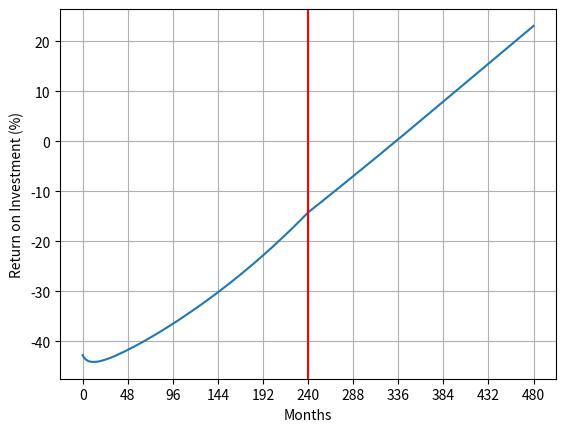

Source code (Python):
import numpy as np
import pandas as pd
from matplotlib import pyplot as plt
from math import floor


def mortgageReturnAnalysis(housePrice:float, interestRateAnnual:float, downPayment:float, 
                  closingCostPercent:float, mortgageTermYears:float, propertyTaxRate:float, 
                  houseAppreciationRate:float = None, homesteadDeduction:float = None, 
                  analysisTimePeriodYears:float = None, showPlot:bool = None) -> pd.DataFrame:
    
    if homesteadDeduction is None:
        homesteadDeduction = 100000
    if analysisTimePeriodYears is None:
        analysisTimePeriodYears = 40
    if houseAppreciationRate is None:
        houseAppreciationRate = 0.034
    if showPlot is None:
        showPlot = False
    
    p = housePrice
    I, i = interestRateAnnual, interestRateAnnual/12
    d = downPayment
    c = closingCostPercent
    N, n = mortgageTermYears, mortgageTermYears*12
    t = propertyTaxRate
    aH, ah = houseAppreciationRate, 12*((1 + houseAppreciationRate)**(1/12) - 1)
    hd = homesteadDeduction
    l = p - d   # loan amount

    c = 0 if l <= 0 else c

    paymentNoTax_monthly = l*(i*(1+i)**n)/((1+i)**n-1)

    loanRemaining_monthly = np.array([l])
    interestPayments_monthly = np.array([0])

    for month in range(n):
        monthlyInterest = loanRemaining_monthly[month]*i
        interestPayments_monthly = np.append(interestPayments_monthly, monthlyInterest)
        loanRemaining_monthly = np.append(loanRemaining_monthly, \
                                          [loanRemaining_monthly[month]\
                                           -paymentNoTax_monthly+monthlyInterest])

    principalPayments_monthly = np.array([0] + [paymentNoTax_monthly \
                                          - interestPayments_monthly[month] for month in range(n)])

    taxPayments_annual = np.array([t*max((p-hd), 0)*(1 + aH)**year for year in range(N)])
    taxPayments_monthly = np.array([0] + [taxPayments_annual[year]/12 \
                                    for year in range(N) for _ in range(12)])

    houseValue_monthly = [p*(1 + ah/12)**month for month in range(n + 1)]
    houseEquity_monthly = houseValue_monthly - loanRemaining_monthly

    totalPayments_monthly = paymentNoTax_monthly + taxPayments_monthly
    totalPayments_monthly[0] += p*c + d  # include closing cost and down payment in first month's payment
    
    # For time period after mortgage ends
    if analysisTimePeriodYears > N:
        taxPayments_annual = np.concatenate((taxPayments_annual, \
                                             [t*max((p-hd), 0)*(1 + aH)**year \
                                             for year in range(N, analysisTimePeriodYears)]))
        taxPayments_monthly = np.concatenate((taxPayments_monthly, [taxPayments_annual[year]/12 \
                                    for year in range(N, analysisTimePeriodYears) for _ in range(12)]))
        
        for month in range(n, analysisTimePeriodYears*12):
            loanRemaining_monthly = np.append(loanRemaining_monthly, 0)
            interestPayments_monthly = np.append(interestPayments_monthly, 0)
            principalPayments_monthly = np.append(principalPayments_monthly, 0)

        houseValue_monthly = np.concatenate((houseValue_monthly, [p*(1 + ah/12)**(month+1) for month in \
                                                                  range(n, analysisTimePeriodYears*12)]))
        houseEquity_monthly = houseValue_monthly - loanRemaining_monthly

        totalPayments_monthly = np.concatenate((totalPayments_monthly, taxPayments_monthly[(n+1):]))

    return_df = pd.DataFrame()
    return_df.index.name = 'month'
    return_df['loan_remaining'] = loanRemaining_monthly
    return_df['home_value'] = houseValue_monthly
    return_df['home_equity'] = houseEquity_monthly
    return_df['all_payments_this_month'] = totalPayments_monthly
    return_df['all_payments_cumulative'] = [sum(return_df['all_payments_this_month'][:month+1]) \
                                                 for month in range(len(return_df['all_payments_this_month']))]
    return_df['tax_payment_this_month'] = taxPayments_monthly
    return_df['tax_payments_cumulative'] = [sum(taxPayments_monthly[:month+1]) for month in range(len(taxPayments_monthly))]
    return_df['mortgage_payment_this_month'] = np.concatenate(([0] + [paymentNoTax_monthly for _ in range(n)], \
                                                               [0 for _ in range(n, analysisTimePeriodYears*12)]))
    return_df['mortgage_payments_cumulative'] = [sum(return_df['mortgage_payment_this_month'][:month+1]) \
                                                 for month in range(len(return_df['mortgage_payment_this_month']))]
    return_df['interest_payment_this_month'] = interestPayments_monthly
    return_df['interest_payments_cumulative'] = [sum(return_df['interest_payment_this_month'][:month+1]) \
                                                 for month in range(len(return_df['interest_payment_this_month']))]
    return_df['principal_payment_this_month'] = principalPayments_monthly
    return_df['principal_payments_cumulative'] = [sum(return_df['principal_payment_this_month'][:month+1]) \
                                                 for month in range(len(return_df['principal_payment_this_month']))]

    return_df['return_on_investment'] = (return_df['home_equity'] - return_df['all_payments_cumulative']) \
                                    / return_df['all_payments_cumulative']

    if showPlot:
            xVals = list(range(len(return_df)))
            xVals = [x for x in xVals]
            plt.plot(xVals, 100*return_df['return_on_investment'])
            plt.axvline(x=n, color='red')
            plt.xlabel('Months')
            plt.xticks([48*year for year in range(int(analysisTimePeriodYears/4)+1)])
            plt.ylabel('Return on Investment (%)')
            plt.grid()
            plt.show()

    return return_df


def compoundInterestCalculator(principal:float, apy:float, monthlyContribution:list[float]|float = None,
                               analysisTimePeriodYears:float = None) -> pd.DataFrame:
    """Note: this function assumes interest compounds monthly, so `apy` is greater than the \
        simple intererest rate"""

    if analysisTimePeriodYears is None:
        analysisTimePeriodYears = 40
    if monthlyContribution is None:
        monthlyContribution = 0
    if (isinstance(monthlyContribution, list) and len(monthlyContribution)==analysisTimePeriodYears*12+1):
        monthlyContribution[0] += principal
    if isinstance(monthlyContribution, float|int):
        monthlyContribution = np.array([principal] + [monthlyContribution for _ in range(analysisTimePeriodYears*12)])
    if len(monthlyContribution) == analysisTimePeriodYears*12:
        monthlyContribution = np.array([principal] + monthlyContribution)
    if not (len(monthlyContribution) == analysisTimePeriodYears*12 + 1):
        raise ValueError("`monthlyContribution` must be of either a float or a list of floats with length `analysisTimePeriodYears`*12")

    monthlyYield = ((1+apy)**(1/12)-1)*12
    totals_monthly = np.array([])

    total = 0
    for month in range(analysisTimePeriodYears*12 + 1):
        total += monthlyContribution[month]
        total *= 1 + (monthlyYield/12)
        totals_monthly = np.append(totals_monthly, total)

    return totals_monthly

def cumulativeOpportunityCost(mortgage_df:pd.DataFrame, rentPrice:float, rentInflationRate:float = None, \
                   marketReturnRate:float = None, showPlot:bool = None) -> pd.DataFrame:

    if rentInflationRate is None:
        rentInflationRate = 0.045
    if marketReturnRate is None:
        marketReturnRate = 0.1
    if showPlot is None:
        showPlot = False

    N, n = floor(len(mortgage_df)/12), len(mortgage_df)

    rentPrices_monthly = np.array([0] + [rentPrice * (1 + rentInflationRate)**years for years in range(N) for _ in range(12)])
    priceDifferential = mortgage_df['all_payments_this_month'] - rentPrices_monthly

    returns = compoundInterestCalculator(0, marketReturnRate, priceDifferential, N)

    if showPlot:
        xVals = list(range(n))
        plt.plot(xVals, returns)
        plt.xlabel('Months')
        plt.xticks([48*year for year in range(int(N/4)+1)])
        plt.ylabel('Portfolio Value ($)')
        plt.grid()
        plt.show()

    return_df = pd.DataFrame({'return_on_investment': returns })
    return_df.index.name = 'month'
    return return_df

def compareReturns(mortgage_df:pd.DataFrame, rent_df:pd.DataFrame, showPlot=False) -> pd.DataFrame:
    return_df = mortgage_df
    return_df.rename(columns={'return_on_investment': 'return_on_investment_mortgage'})
    return_df['rent_returns_raw'] = rent_df
    return_df['return_on_investment_rent'] = (return_df['rent_returns_raw'] - return_df['all_payments_cumulative']) / return_df['all_payments_cumulative']

    if showPlot:
        xVals = list(range(len(return_df)))
        plt.plot(xVals, 100*return_df['return_on_investment_mortgage'], color='blue')
        plt.plot(xVals, 100*return_df['return_on_investment_rent'], color='purple')
        plt.xlabel('Months')
        plt.xticks([48*year for year in range(len(return_df)/12+1)])
        plt.ylabel('Portfolio Value ($)')
        plt.grid()
        plt.show()

mortgage_df = mortgageReturnAnalysis(400000, 0.07, 20000, 0.03, 20, 0.02, 0.034, showPlot=True)
rent_df = cumulativeOpportunityCost(mortgage_df, 1600, showPlot=False)
returns = compareReturns(mortgage_df, rent_df)
